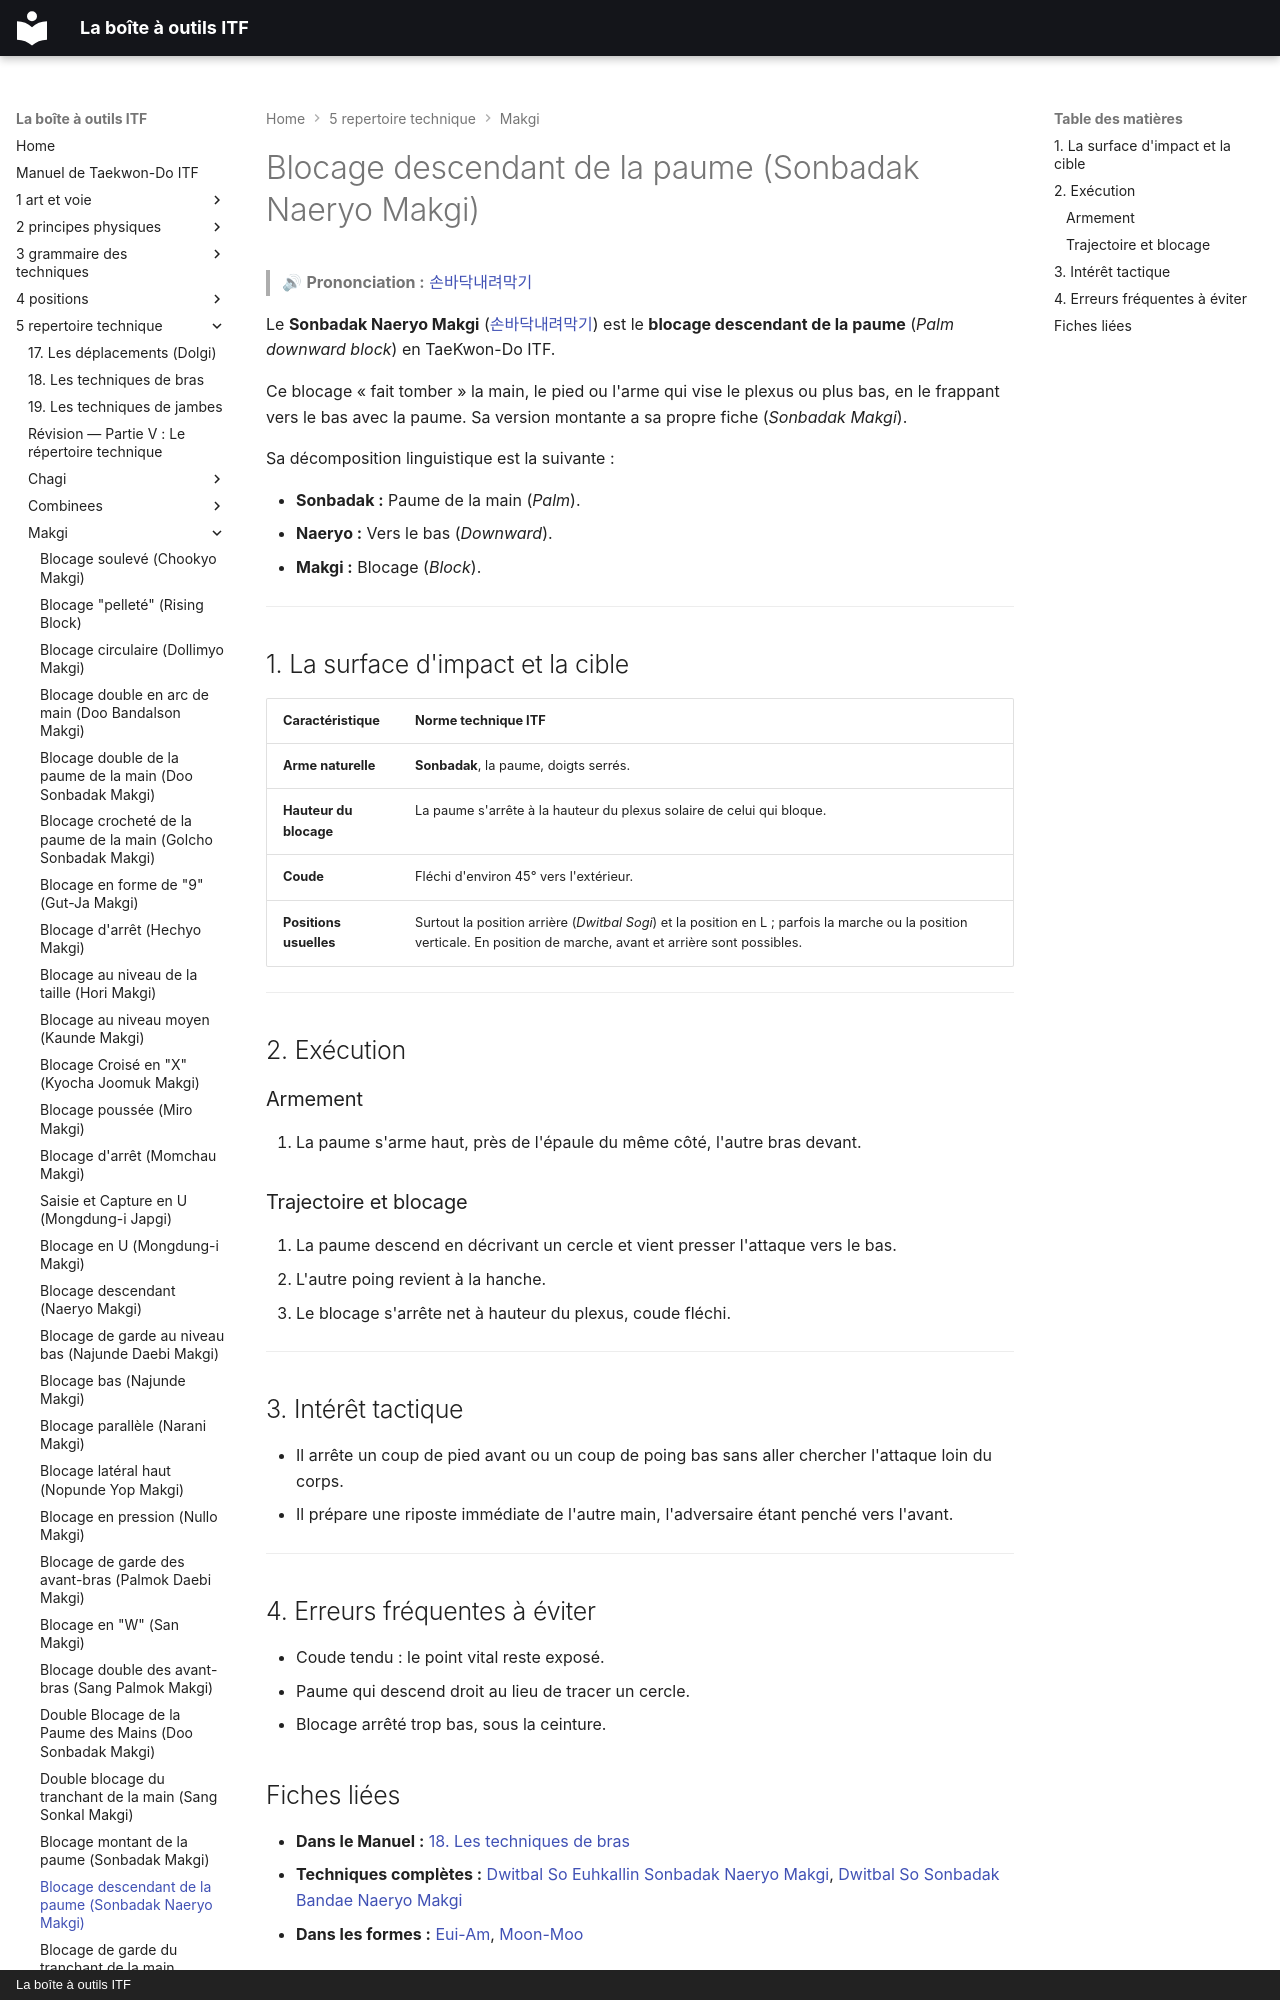

repository: yvmori1/La-boite-outils-ITF · page: 5-repertoire-technique/makgi/sonbadak-naeryo-makgi/index.html · generator: mkdocs · copyright: La boîte à outils ITF

# Blocage descendant de la paume (Sonbadak Naeryo Makgi)

> 🔊 **Prononciation :** [손바닥내려막기](../../audio/makgi/sonbadak-naeryo-makgi.m4a)

Le **Sonbadak Naeryo Makgi** ([손바닥내려막기](../../audio/grammaire/Sonbadak-Naeryo-Makgi.m4a)) est le **blocage descendant de la paume** (*Palm downward block*) en TaeKwon-Do ITF.

Ce blocage « fait tomber » la main, le pied ou l'arme qui vise le plexus ou plus bas, en le frappant vers le bas avec la paume. Sa version montante a sa propre fiche (*Sonbadak Makgi*).

Sa décomposition linguistique est la suivante :

* **Sonbadak :** Paume de la main (*Palm*).
* **Naeryo :** Vers le bas (*Downward*).
* **Makgi :** Blocage (*Block*).

---

## 1. La surface d'impact et la cible

| Caractéristique | Norme technique ITF |
| --- | --- |
| **Arme naturelle** | **Sonbadak**, la paume, doigts serrés. |
| **Hauteur du blocage** | La paume s'arrête à la hauteur du plexus solaire de celui qui bloque. |
| **Coude** | Fléchi d'environ 45° vers l'extérieur. |
| **Positions usuelles** | Surtout la position arrière (*Dwitbal Sogi*) et la position en L ; parfois la marche ou la position verticale. En position de marche, avant et arrière sont possibles. |

---

## 2. Exécution

### Armement

1. La paume s'arme haut, près de l'épaule du même côté, l'autre bras devant.

### Trajectoire et blocage

1. La paume descend en décrivant un cercle et vient presser l'attaque vers le bas.
2. L'autre poing revient à la hanche.
3. Le blocage s'arrête net à hauteur du plexus, coude fléchi.

---

## 3. Intérêt tactique

* Il arrête un coup de pied avant ou un coup de poing bas sans aller chercher l'attaque loin du corps.
* Il prépare une riposte immédiate de l'autre main, l'adversaire étant penché vers l'avant.

---

## 4. Erreurs fréquentes à éviter

* Coude tendu : le point vital reste exposé.
* Paume qui descend droit au lieu de tracer un cercle.
* Blocage arrêté trop bas, sous la ceinture.

<!-- fiches-liees : bloc produit par scripts/generer-voir-aussi.py -->
